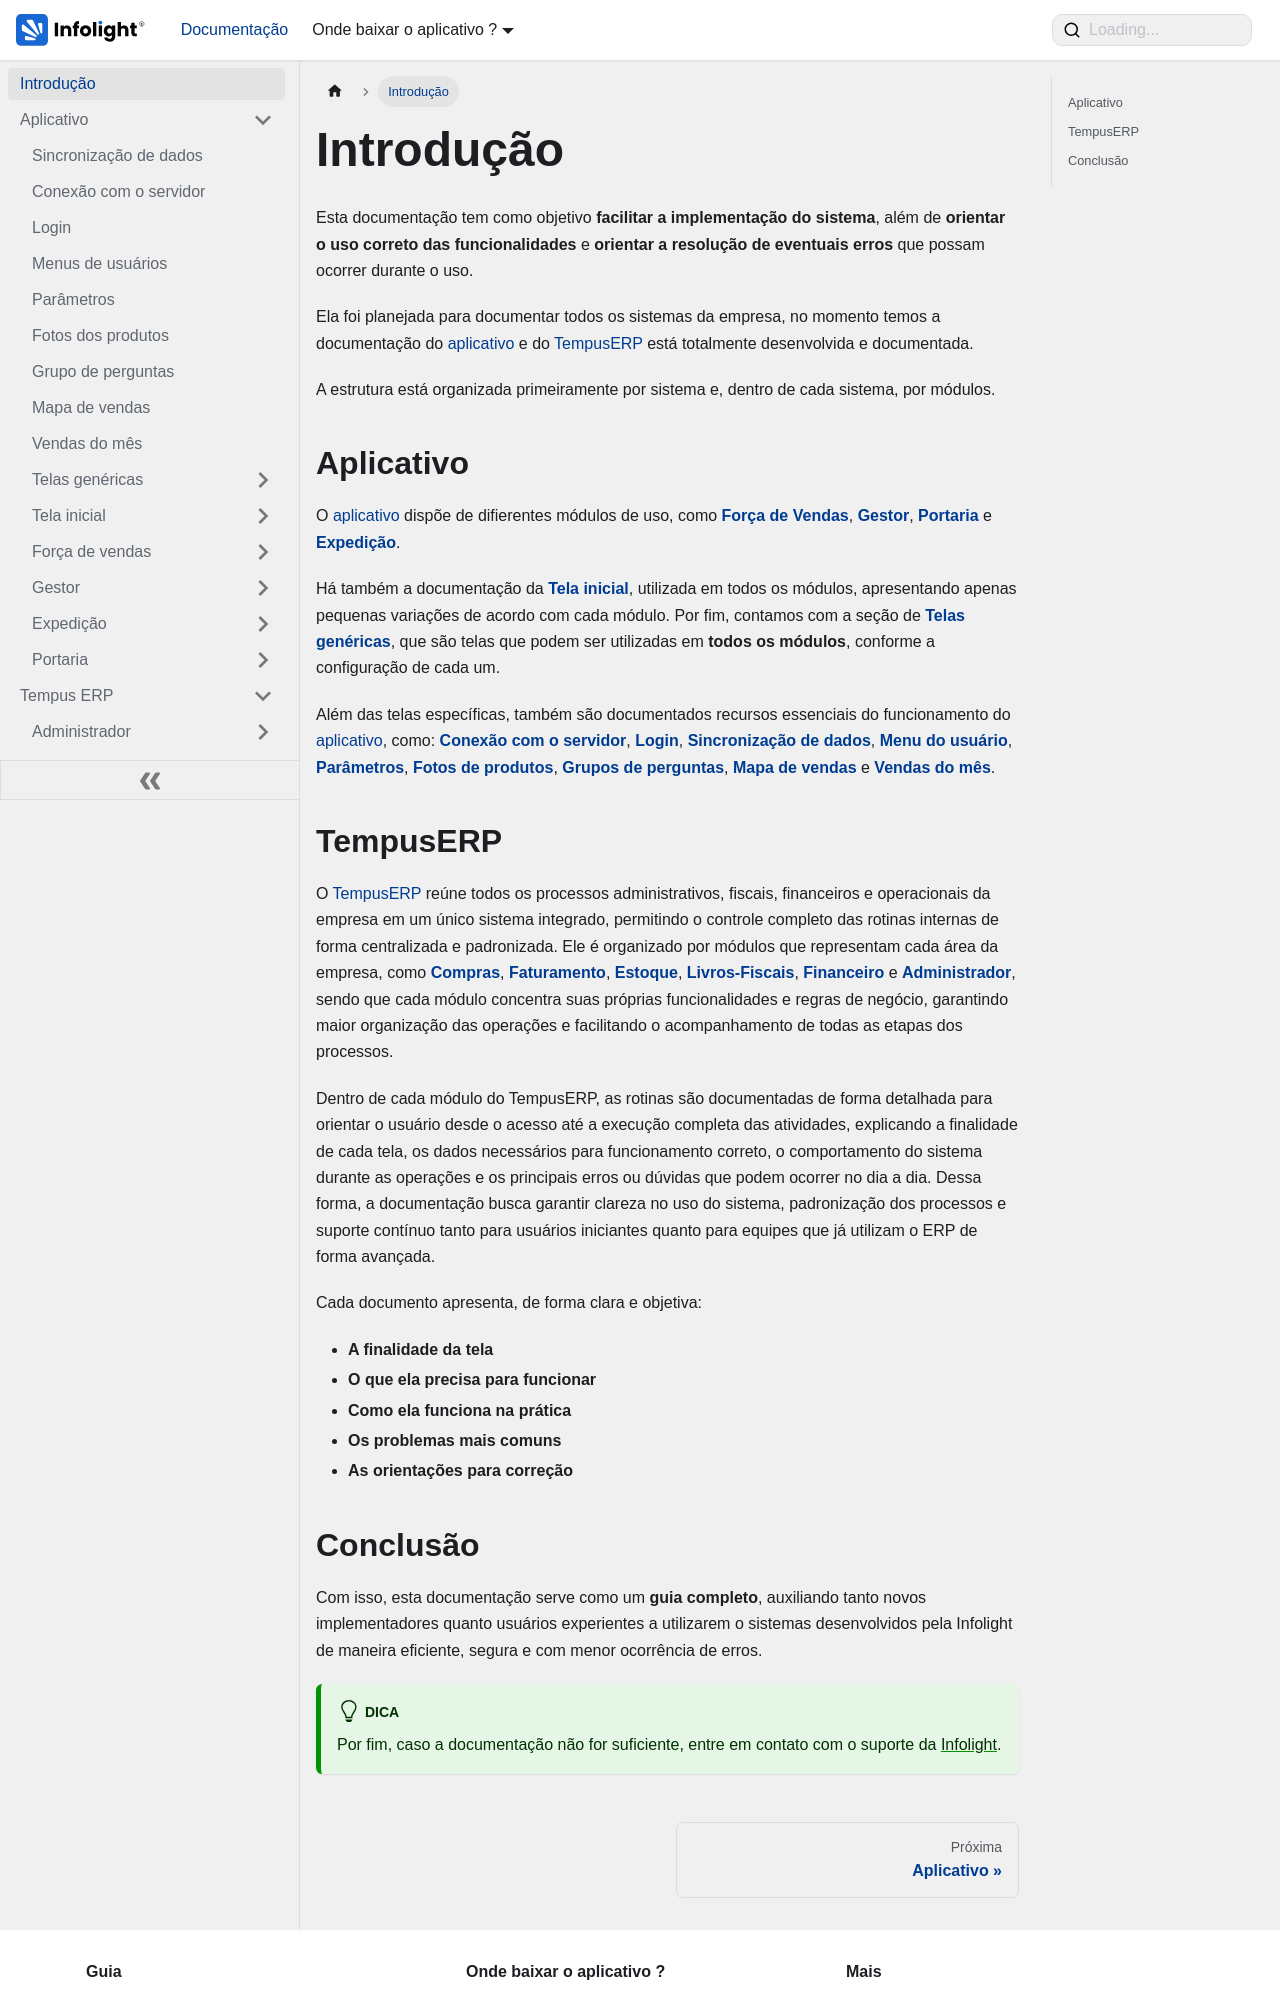

repository: Dev-Infolight/app-infolight-docs · page: docs/introducao.html · generator: docusaurus

---
sidebar_position: 1
sidebar_label: "Introdução"
title: "Introdução"
---

# Introdução

Esta documentação tem como objetivo **facilitar a implementação do sistema**, além de **orientar o uso correto das funcionalidades** e **orientar a resolução de eventuais erros** que possam ocorrer durante o uso.

Ela foi planejada para documentar todos os sistemas da empresa, no momento temos a documentação do [aplicativo](/docs/category/aplicativo) e do [TempusERP](/docs/category/tempus-erp) está totalmente desenvolvida e documentada.

A estrutura está organizada primeiramente por sistema e, dentro de cada sistema, por módulos.

## Aplicativo

 O [aplicativo](/docs/category/aplicativo) dispõe de difierentes módulos de uso, como [**Força de Vendas**](/docs/category/força-de-vendas), [**Gestor**](/docs/category/gestor), [**Portaria**](/docs/category/portaria) e [**Expedição**](/docs/category/expedição).  

Há também a documentação da [**Tela inicial**](/docs/category/tela-inicial), utilizada em todos os módulos, apresentando apenas pequenas variações de acordo com cada módulo.   Por fim, contamos com a seção de [**Telas genéricas**](/docs/category/telas-genéricas), que são telas que podem ser utilizadas em **todos os módulos**, conforme a configuração de cada um.

Além das telas específicas, também são documentados recursos essenciais do funcionamento do [aplicativo](/docs/category/aplicativo), como: [**Conexão com o servidor**](/docs/aplicativo/conexao-com-o-servidor), [**Login**](/docs/aplicativo/login), [**Sincronização de dados**](/docs/aplicativo/sincronizacao-de-dados), [**Menu do usuário**](/docs/aplicativo/menus-de-usuario), [**Parâmetros**](/docs/aplicativo/parametros), [**Fotos de produtos**](/docs/aplicativo/fotos-dos-produtos), [**Grupos de perguntas**](/docs/aplicativo/grupo-de-perguntas), [**Mapa de vendas**](/docs/aplicativo/mapa-de-vendas) e [**Vendas do mês**](/docs/aplicativo/vendas-do-mes).


## TempusERP

O [TempusERP](/docs/category/tempus-erp) reúne todos os processos administrativos, fiscais, financeiros e operacionais da empresa em um único sistema integrado, permitindo o controle completo das rotinas internas de forma centralizada e padronizada. Ele é organizado por módulos que representam cada área da empresa, como [**Compras**](/docs/TempusERP/Compras/emissao-de-pedidos), [**Faturamento**](/docs/TempusERP/Faturamento/cadastro-de-regiao), [**Estoque**](/docs/TempusERP/Estoque/ficha-tecnica.md), [**Livros-Fiscais**](/docs/TempusERP/Livros-Fiscais/cadastro-st), [**Financeiro**](/docs/TempusERP/Financeiro/prestacao) e [**Administrador**](/docs/TempusERP/Administrador/pagina-do-cliente), sendo que cada módulo concentra suas próprias funcionalidades e regras de negócio, garantindo maior organização das operações e facilitando o acompanhamento de todas as etapas dos processos.

Dentro de cada módulo do TempusERP, as rotinas são documentadas de forma detalhada para orientar o usuário desde o acesso até a execução completa das atividades, explicando a finalidade de cada tela, os dados necessários para funcionamento correto, o comportamento do sistema durante as operações e os principais erros ou dúvidas que podem ocorrer no dia a dia. Dessa forma, a documentação busca garantir clareza no uso do sistema, padronização dos processos e suporte contínuo tanto para usuários iniciantes quanto para equipes que já utilizam o ERP de forma avançada.


Cada documento apresenta, de forma clara e objetiva:

- **A finalidade da tela**  
- **O que ela precisa para funcionar**
- **Como ela funciona na prática**  
- **Os problemas mais comuns**  
- **As orientações para correção**
